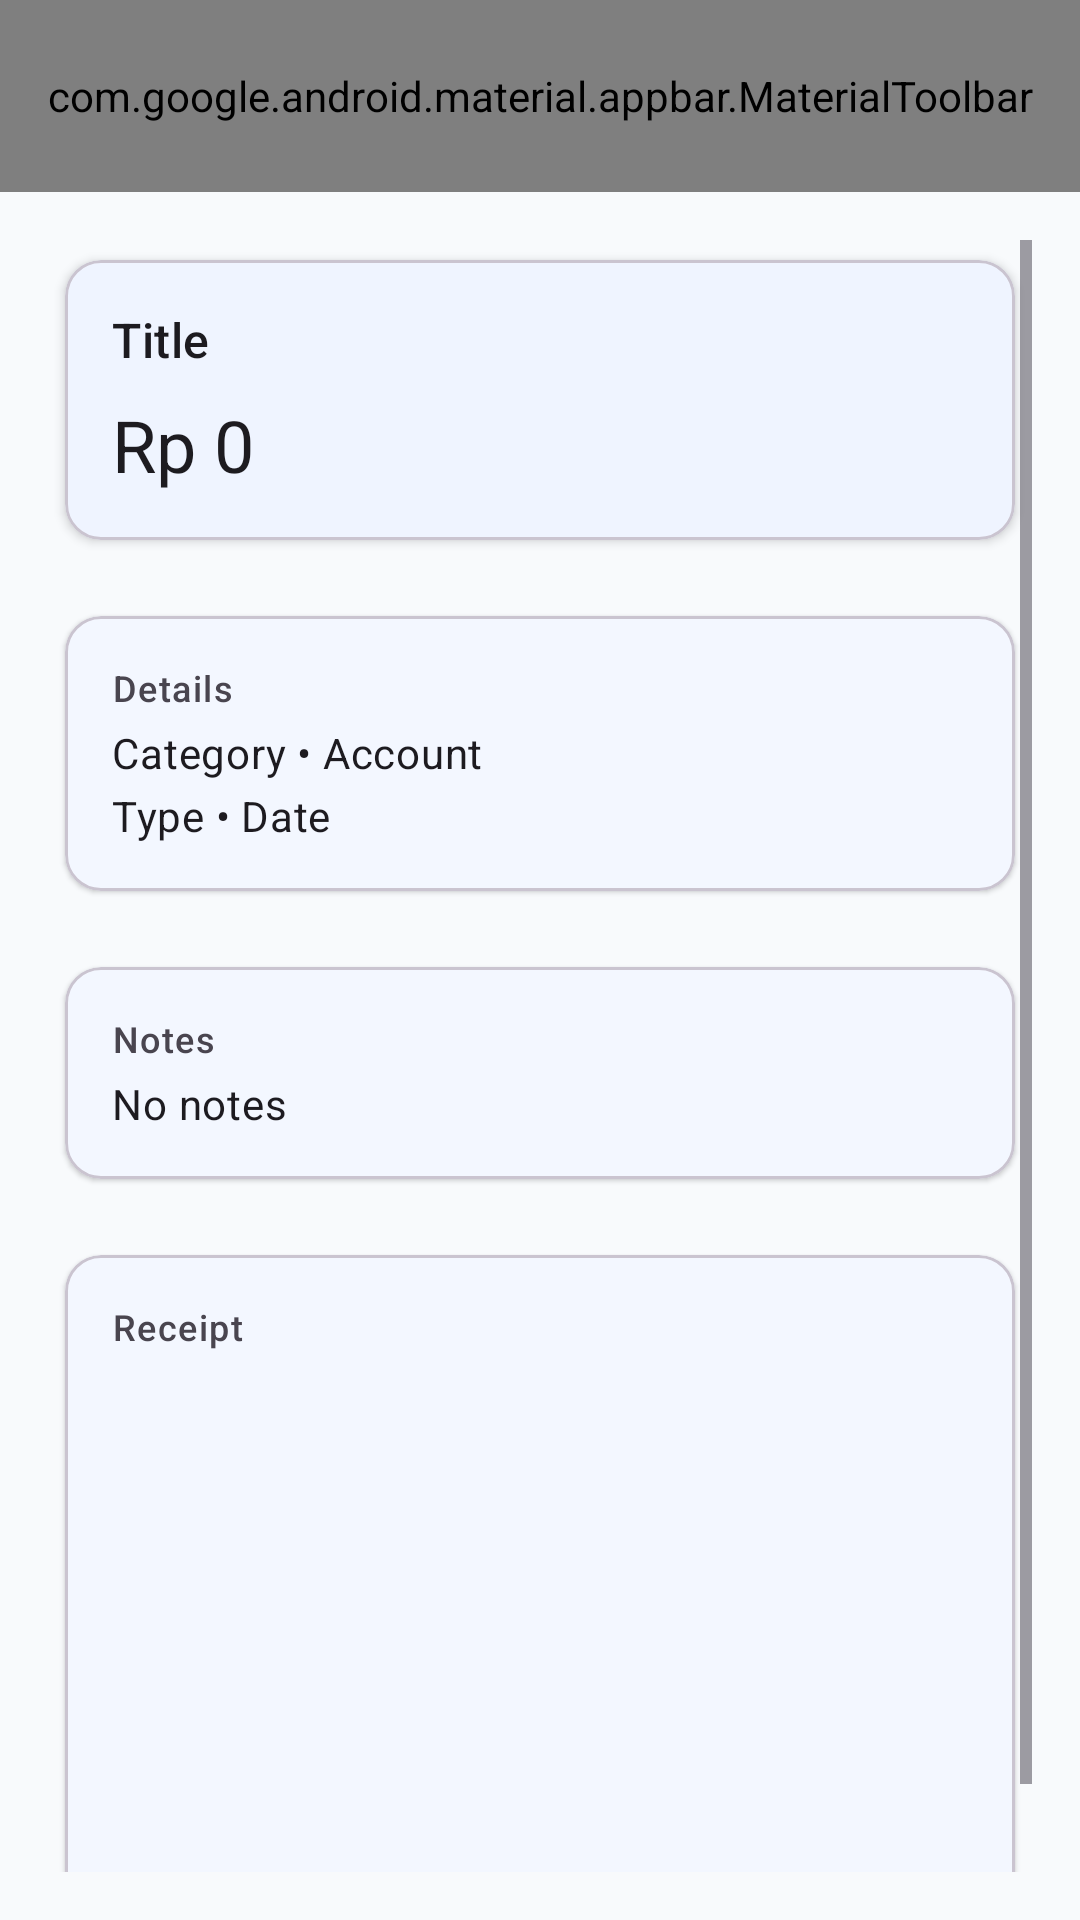

Reconstruct the res/layout file that produces this screen, plus the resources it refers to.
<!-- AndroidManifest.xml: activity theme Theme.WalletAI -->
<!-- res/layout/activity_transaction_detail.xml -->
<?xml version="1.0" encoding="utf-8"?>
<androidx.coordinatorlayout.widget.CoordinatorLayout
    xmlns:android="http://schemas.android.com/apk/res/android"
    xmlns:app="http://schemas.android.com/apk/res-auto"
    android:layout_width="match_parent"
    android:layout_height="match_parent"
    android:background="@color/md_theme_background">

    <com.google.android.material.appbar.MaterialToolbar
        android:id="@+id/toolbarTransactionDetail"
        android:layout_width="match_parent"
        android:layout_height="?attr/actionBarSize"
        android:background="?attr/colorSurface"
        app:navigationIcon="@drawable/ic_arrow_back_24"
        app:title="Transaction detail"
        app:titleCentered="false"
        app:titleTextColor="@color/md_theme_onSurface"
        app:menu="@menu/menu_transaction_detail" />

    <ScrollView
        android:layout_width="match_parent"
        android:layout_height="match_parent"
        android:layout_marginTop="?attr/actionBarSize"
        android:padding="16dp">

        <LinearLayout
            android:layout_width="match_parent"
            android:layout_height="wrap_content"
            android:orientation="vertical">

            
            <com.google.android.material.card.MaterialCardView
                android:layout_width="match_parent"
                android:layout_height="wrap_content"
                android:layout_marginBottom="12dp"
                app:cardElevation="2dp"
                app:cardUseCompatPadding="true">

                <LinearLayout
                    android:layout_width="match_parent"
                    android:layout_height="wrap_content"
                    android:orientation="vertical"
                    android:padding="16dp">

                    <TextView
                        android:id="@+id/tvDetailTitle"
                        android:layout_width="match_parent"
                        android:layout_height="wrap_content"
                        android:text="Title"
                        android:textAppearance="@style/TextAppearance.Material3.TitleMedium" />

                    <TextView
                        android:id="@+id/tvDetailAmount"
                        android:layout_width="match_parent"
                        android:layout_height="wrap_content"
                        android:layout_marginTop="8dp"
                        android:text="Rp 0"
                        android:textAppearance="@style/TextAppearance.Material3.HeadlineSmall" />
                </LinearLayout>
            </com.google.android.material.card.MaterialCardView>

            
            <com.google.android.material.card.MaterialCardView
                android:layout_width="match_parent"
                android:layout_height="wrap_content"
                android:layout_marginBottom="12dp"
                app:cardElevation="1dp"
                app:cardUseCompatPadding="true">

                <LinearLayout
                    android:layout_width="match_parent"
                    android:layout_height="wrap_content"
                    android:orientation="vertical"
                    android:padding="16dp">

                    <TextView
                        android:layout_width="wrap_content"
                        android:layout_height="wrap_content"
                        android:text="Details"
                        android:textAppearance="@style/TextAppearance.Material3.LabelMedium" />

                    <TextView
                        android:id="@+id/tvDetailCategoryAccount"
                        android:layout_width="match_parent"
                        android:layout_height="wrap_content"
                        android:layout_marginTop="4dp"
                        android:text="Category • Account"
                        android:textAppearance="@style/TextAppearance.Material3.BodyMedium" />

                    <TextView
                        android:id="@+id/tvDetailTypeDate"
                        android:layout_width="match_parent"
                        android:layout_height="wrap_content"
                        android:layout_marginTop="2dp"
                        android:text="Type • Date"
                        android:textAppearance="@style/TextAppearance.Material3.BodyMedium" />
                </LinearLayout>
            </com.google.android.material.card.MaterialCardView>

            
            <com.google.android.material.card.MaterialCardView
                android:layout_width="match_parent"
                android:layout_height="wrap_content"
                android:layout_marginBottom="12dp"
                app:cardElevation="1dp"
                app:cardUseCompatPadding="true">

                <LinearLayout
                    android:layout_width="match_parent"
                    android:layout_height="wrap_content"
                    android:orientation="vertical"
                    android:padding="16dp">

                    <TextView
                        android:layout_width="wrap_content"
                        android:layout_height="wrap_content"
                        android:text="Notes"
                        android:textAppearance="@style/TextAppearance.Material3.LabelMedium" />

                    <TextView
                        android:id="@+id/tvDetailNotes"
                        android:layout_width="match_parent"
                        android:layout_height="wrap_content"
                        android:layout_marginTop="4dp"
                        android:text="No notes"
                        android:textAppearance="@style/TextAppearance.Material3.BodyMedium" />
                </LinearLayout>
            </com.google.android.material.card.MaterialCardView>

            
            <com.google.android.material.card.MaterialCardView
                android:id="@+id/cardDetailReceipt"
                android:layout_width="match_parent"
                android:layout_height="wrap_content"
                android:layout_marginBottom="12dp"
                app:cardElevation="1dp"
                app:cardUseCompatPadding="true">

                <LinearLayout
                    android:layout_width="match_parent"
                    android:layout_height="wrap_content"
                    android:orientation="vertical"
                    android:padding="16dp">

                    <TextView
                        android:layout_width="wrap_content"
                        android:layout_height="wrap_content"
                        android:text="Receipt"
                        android:textAppearance="@style/TextAppearance.Material3.LabelMedium" />

                    <ImageView
                        android:id="@+id/ivDetailReceipt"
                        android:layout_width="match_parent"
                        android:layout_height="180dp"
                        android:layout_marginTop="8dp"
                        android:scaleType="centerCrop"
                        android:adjustViewBounds="true" />
                </LinearLayout>
            </com.google.android.material.card.MaterialCardView>

        </LinearLayout>
    </ScrollView>

</androidx.coordinatorlayout.widget.CoordinatorLayout>
<!-- resources referenced by this layout -->
<resources>
  <color name="md_theme_background">#F8FAFC</color>
  <color name="md_theme_onSurface">#0F172A</color>
  <color name="md_theme_primary">#1E6EFF</color>
  <color name="md_theme_onPrimary">#FFFFFF</color>
  <color name="md_theme_secondary">#00A884</color>
  <color name="md_theme_onSecondary">#FFFFFF</color>
  <color name="md_theme_tertiary">#7C4DFF</color>
  <color name="md_theme_onTertiary">#FFFFFF</color>
  <color name="md_theme_error">#DC2626</color>
  <color name="md_theme_onError">#FFFFFF</color>
  <color name="md_theme_surface">#FFFFFF</color>
  <color name="md_theme_surfaceVariant">#E2E8F0</color>
  <color name="md_theme_onSurfaceVariant">#475569</color>
  <color name="outline">#CBD5E1</color>
  <style name="TextAppearance.WalletAI.HeadlineLarge" parent="@style/TextAppearance.Material3.HeadlineLarge">
          <item name="fontFamily">@font/poppins_semibold</item>
          <item name="android:fontFamily">@font/poppins_semibold</item>
          <item name="android:textSize">24sp</item>
          <item name="android:textColor">@color/md_theme_onBackground</item>
      </style>
  <style name="TextAppearance.WalletAI.TitleLarge" parent="@style/TextAppearance.Material3.TitleLarge">
          <item name="fontFamily">@font/poppins_semibold</item>
          <item name="android:fontFamily">@font/poppins_semibold</item>
          <item name="android:textSize">18sp</item>
          <item name="android:textColor">@color/md_theme_onBackground</item>
      </style>
  <style name="TextAppearance.WalletAI.TitleMedium" parent="@style/TextAppearance.Material3.TitleMedium">
          <item name="fontFamily">@font/poppins_semibold</item>
          <item name="android:fontFamily">@font/poppins_semibold</item>
          <item name="android:textSize">16sp</item>
          <item name="android:textColor">@color/md_theme_onSurface</item>
      </style>
  <style name="TextAppearance.WalletAI.BodyLarge" parent="@style/TextAppearance.Material3.BodyLarge">
          <item name="fontFamily">@font/poppins_regular</item>
          <item name="android:fontFamily">@font/poppins_regular</item>
          <item name="android:textSize">14sp</item>
          <item name="android:textColor">@color/md_theme_onSurface</item>
      </style>
  <style name="TextAppearance.WalletAI.BodyMedium" parent="@style/TextAppearance.Material3.BodyMedium">
          <item name="fontFamily">@font/poppins_regular</item>
          <item name="android:fontFamily">@font/poppins_regular</item>
          <item name="android:textSize">13sp</item>
          <item name="android:textColor">@color/md_theme_onSurfaceVariant</item>
      </style>
  <style name="TextAppearance.WalletAI.LabelMedium" parent="@style/TextAppearance.Material3.LabelMedium">
          <item name="fontFamily">@font/poppins_medium</item>
          <item name="android:fontFamily">@font/poppins_medium</item>
          <item name="android:textSize">12sp</item>
          <item name="android:textColor">@color/md_theme_onSurfaceVariant</item>
      </style>
  <style name="Widget.WalletAI.Card" parent="@style/Widget.Material3.CardView.Elevated">
          <item name="cardCornerRadius">16dp</item>
          <item name="cardElevation">4dp</item>
          <item name="android:foreground">?attr/selectableItemBackground</item>
      </style>
  <style name="Widget.WalletAI.OutlinedButton" parent="@style/Widget.Material3.Button.OutlinedButton">
          <item name="android:fontFamily">@font/poppins_medium</item>
          <item name="fontFamily">@font/poppins_medium</item>
          <item name="android:textAllCaps">false</item>
          <item name="android:textSize">14sp</item>
      </style>
  <color name="md_theme_onBackground">#0F172A</color>
</resources>
